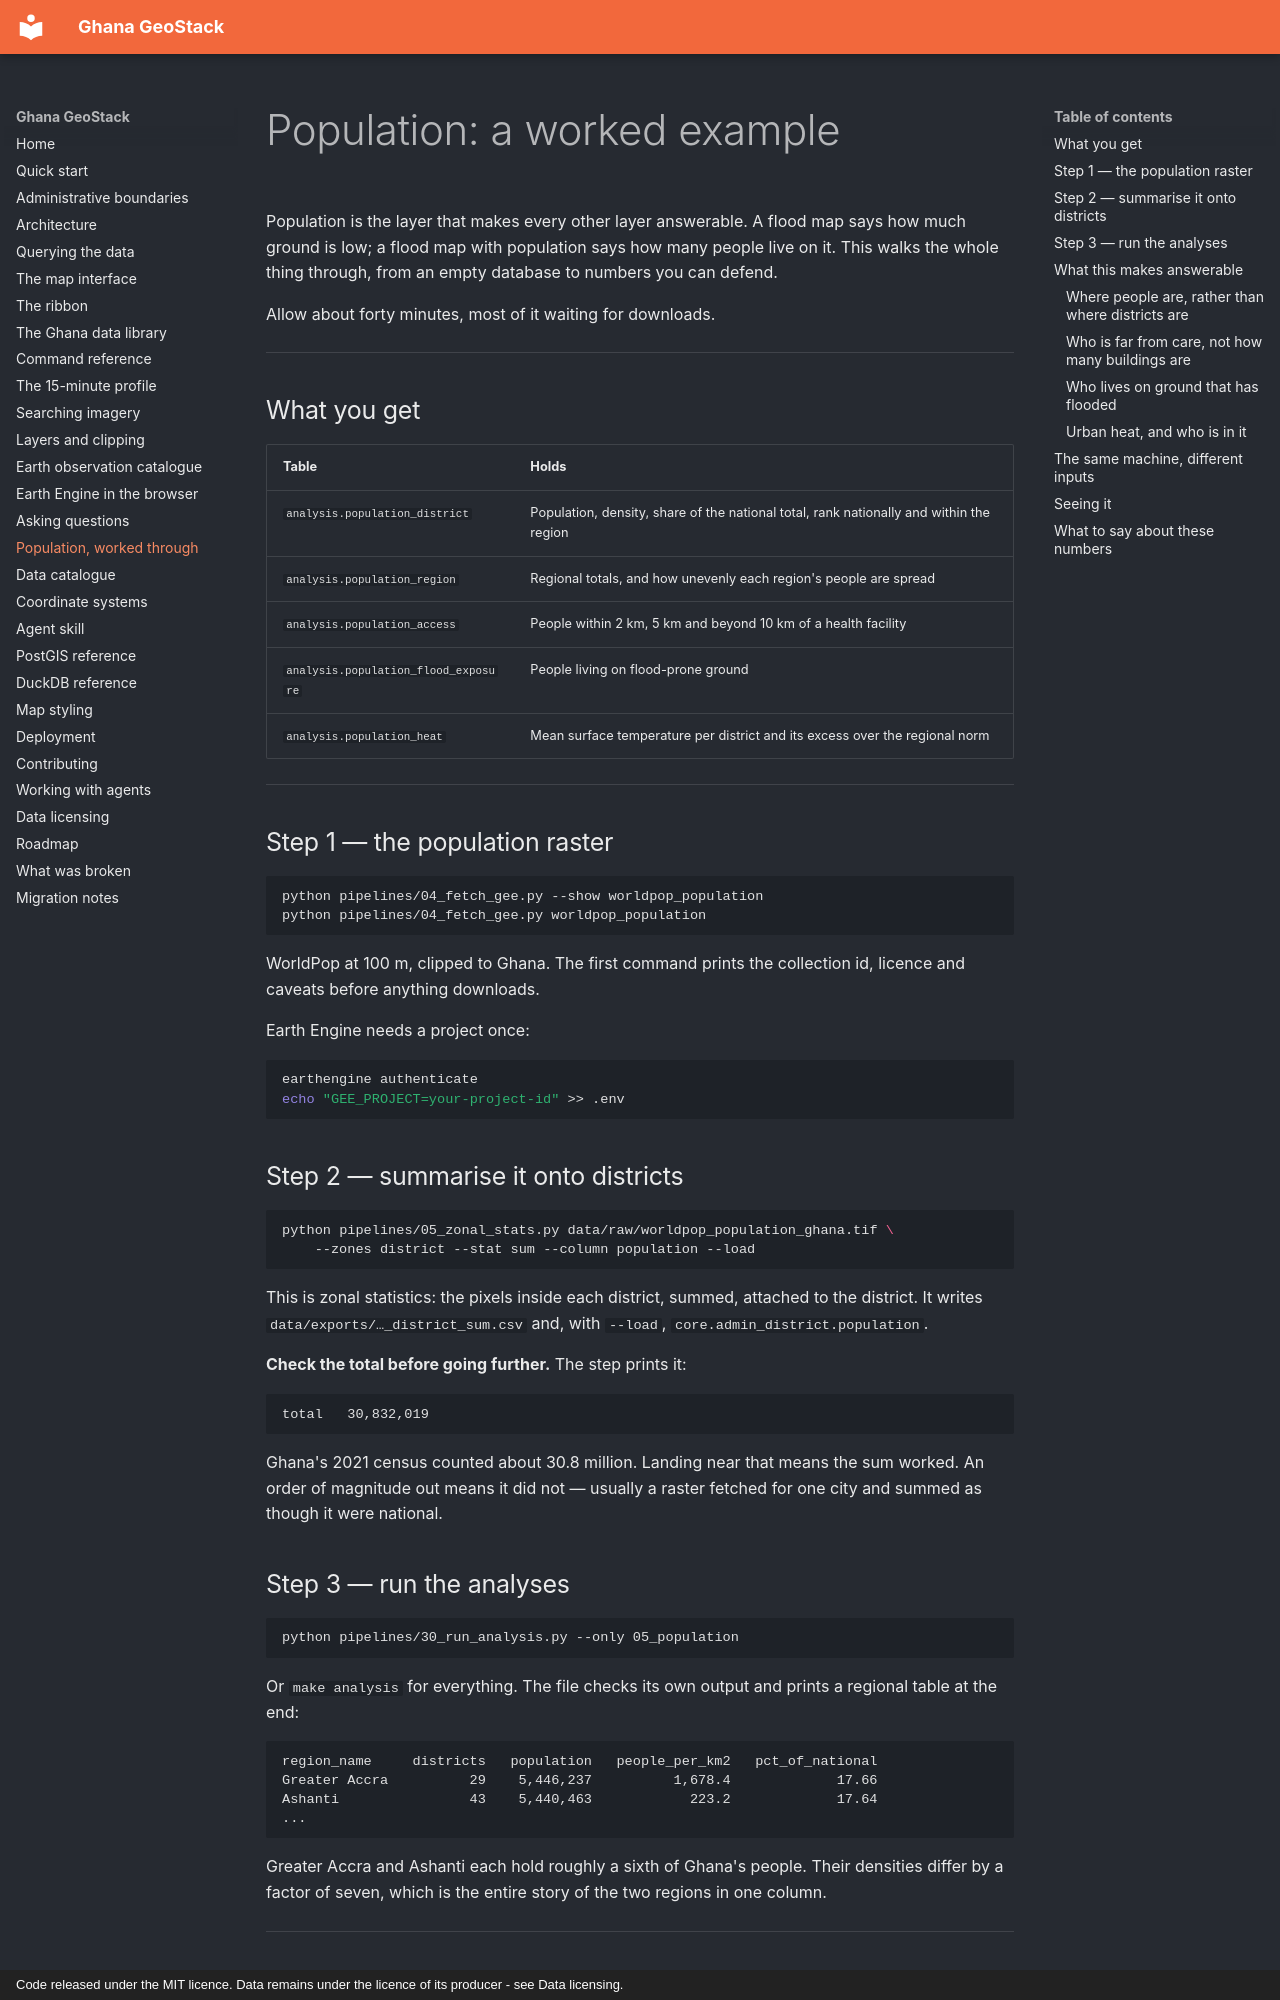

repository: desmond-lartey/ghana-geostack · page: population/index.html · generator: mkdocs · copyright: Code released under the MIT licence. Data remains under the licence of its producer - see Data licensing.

# Population: a worked example

Population is the layer that makes every other layer answerable. A flood map
says how much ground is low; a flood map with population says how many people
live on it. This walks the whole thing through, from an empty database to
numbers you can defend.

Allow about forty minutes, most of it waiting for downloads.

---

## What you get

| Table | Holds |
| --- | --- |
| `analysis.population_district` | Population, density, share of the national total, rank nationally and within the region |
| `analysis.population_region` | Regional totals, and how unevenly each region's people are spread |
| `analysis.population_access` | People within 2 km, 5 km and beyond 10 km of a health facility |
| `analysis.population_flood_exposure` | People living on flood-prone ground |
| `analysis.population_heat` | Mean surface temperature per district and its excess over the regional norm |

---

## Step 1 — the population raster

```bash
python pipelines/04_fetch_gee.py --show worldpop_population
python pipelines/04_fetch_gee.py worldpop_population
```

WorldPop at 100 m, clipped to Ghana. The first command prints the collection
id, licence and caveats before anything downloads.

Earth Engine needs a project once:

```bash
earthengine authenticate
echo "GEE_PROJECT=your-project-id" >> .env
```

## Step 2 — summarise it onto districts

```bash
python pipelines/05_zonal_stats.py data/raw/worldpop_population_ghana.tif \
    --zones district --stat sum --column population --load
```

This is zonal statistics: the pixels inside each district, summed, attached to
the district. It writes `data/exports/…_district_sum.csv` and, with `--load`,
`core.admin_district.population`.

**Check the total before going further.** The step prints it:

```
total   30,832,019
```

Ghana's 2021 census counted about 30.8 million. Landing near that means the
sum worked. An order of magnitude out means it did not — usually a raster
fetched for one city and summed as though it were national.

## Step 3 — run the analyses

```bash
python pipelines/30_run_analysis.py --only 05_population
```

Or `make analysis` for everything. The file checks its own output and prints a
regional table at the end:

```
region_name     districts   population   people_per_km2   pct_of_national
Greater Accra          29    5,446,237          1,678.4             17.66
Ashanti                43    5,440,463            223.2             17.64
...
```

Greater Accra and Ashanti each hold roughly a sixth of Ghana's people. Their
densities differ by a factor of seven, which is the entire story of the two
regions in one column.

---

## What this makes answerable
